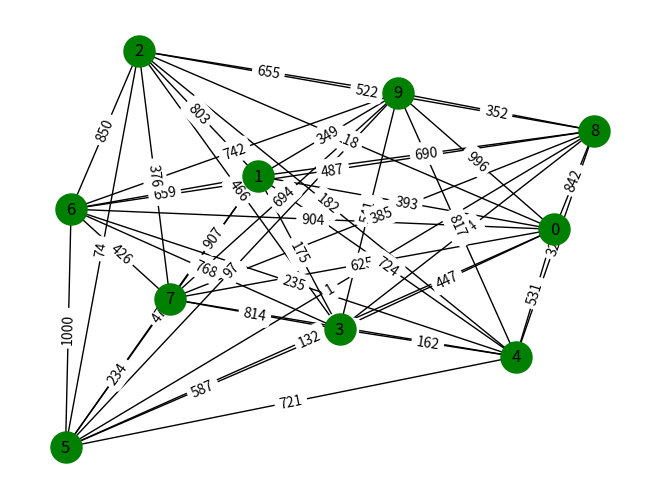

The script that saved this image:
import matplotlib.pyplot as plt
# import required module
import networkx as nx
import random
from networkx.classes.function import path_weight
# create object


G = nx.complete_graph(10)
for (u, v) in G.edges():
    G.edges[u,v]['weight'] = random.randint(0,1000)
    #print(u,v,G.edges[u,v])
# illustrate graph
pos = nx.spring_layout(G)
nx.draw(G, node_color = 'green',
			node_size=500, pos=pos, with_labels = True)
labels = {e: G.edges[e]['weight'] for e in G.edges}
#print(labels)
nx.draw_networkx_edge_labels(G, pos, edge_labels=labels)
#plt.show()



"""for x in route:
    print(x)"""


def intial_sample(route, intial_sol):
    for x in range(10):
        temp = random.sample(route, len(route))
        temp.append(temp[0])
        cost = path_weight(G, temp, weight="weight")
        intial_sol.append((temp, cost))
        print (intial_sol[x])
        print (*temp)
        print ("------------------------")

def sort_arr(array):
    x = sorted(array, key=getKey)
    #print(x)
    return x

def getKey(item):
    return item[1]

def gen_algo(num, GA_arr):
    temp_arr = GA_arr
    print(temp_arr)
    temp_GA = temp_arr[:5]

    print("-------------")
    print(temp_GA)

    

def control_GA():
    route = []
    intial_sol = []
    for x in range(10):
        route.append(x)
    
    intial_sample(route, intial_sol)
    GA_arr = sort_arr(intial_sol)
    gen_algo(5, GA_arr)

   


# Main Function:
control_GA()
